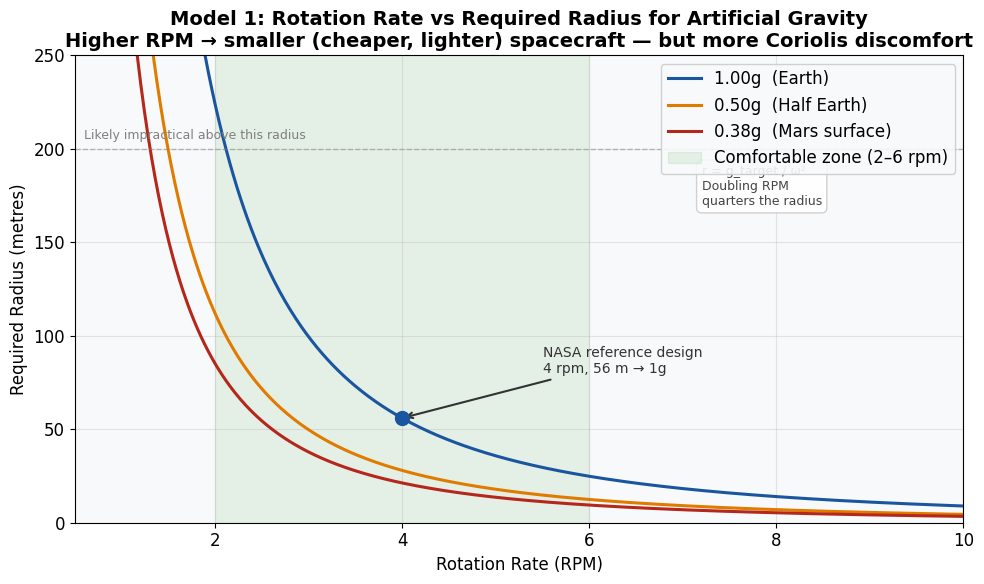
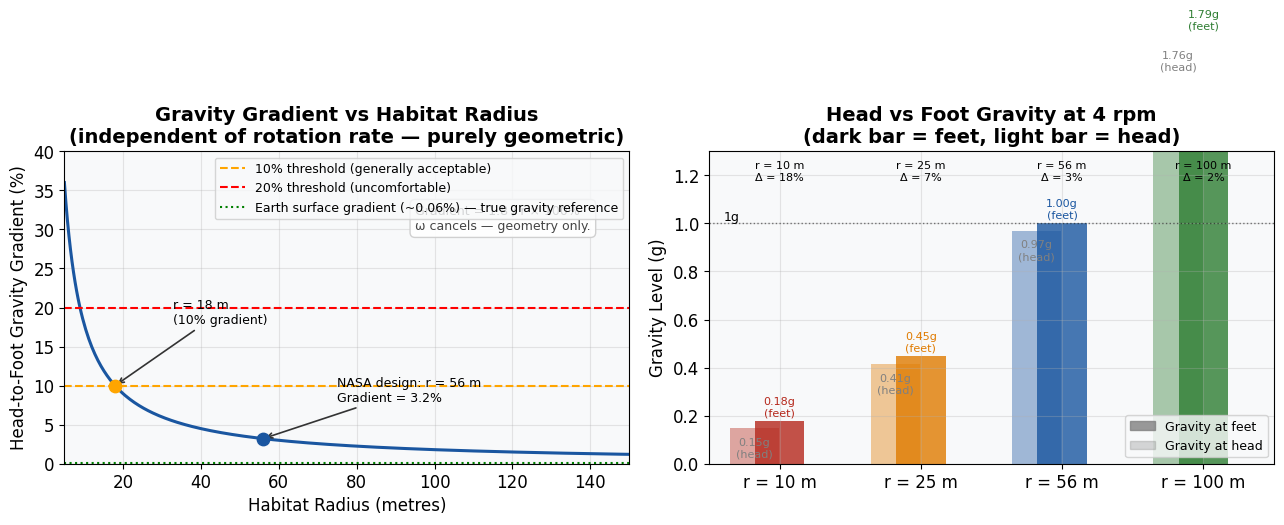
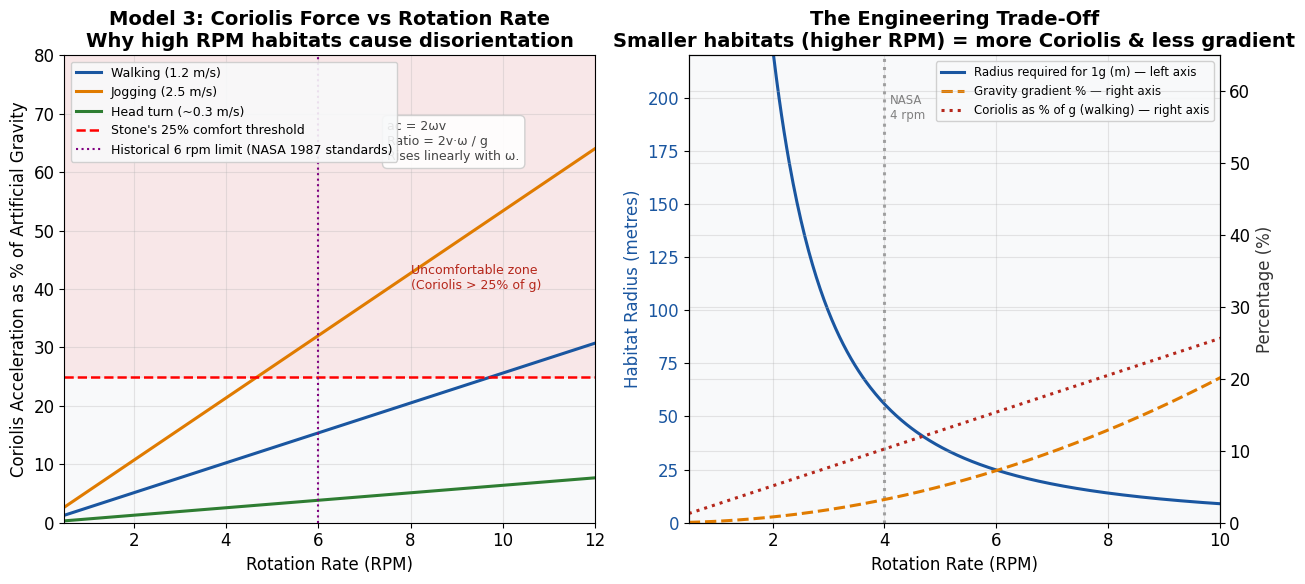

These figures' Python source, in order:
"""
EPQ Modelling: Can Artificial Gravity Ever Be Truly Replicated in Spacecraft?
Three models demonstrating the physics of rotational artificial gravity.
Each plot can be saved directly from the window that pops up.
"""

import matplotlib.pyplot as plt
import matplotlib.patches as mpatches
import numpy as np

# ─────────────────────────────────────────────────────────────────────────────
# SHARED STYLE SETTINGS
# Makes all three plots look consistent and professional
# ─────────────────────────────────────────────────────────────────────────────

plt.rcParams.update({
    'font.family': 'Arial',
    'font.size': 12,
    'axes.titlesize': 14,
    'axes.titleweight': 'bold',
    'axes.labelsize': 12,
    'axes.grid': True,
    'grid.alpha': 0.3,
    'lines.linewidth': 2.2,
    'figure.facecolor': 'white',
    'axes.facecolor': '#f8f9fa',
})


# ─────────────────────────────────────────────────────────────────────────────
# MODEL 1: ROTATION RATE vs REQUIRED RADIUS FOR DIFFERENT G-LEVELS
#
# Physics: From a = ω²r, rearranging gives r = a / ω²
# ω is angular velocity in radians per second = (2π × rpm) / 60
# So: r = (g_target × 60²) / (4π² × rpm²) = g_target × 895.8 / rpm²
#
# What this shows: the engineering trade-off. Lower RPM = larger radius.
# Halving the RPM quadruples the radius (inverse square relationship).
# This is why all practical proposals use 3–6 rpm with large radii.
# ─────────────────────────────────────────────────────────────────────────────

fig1, ax1 = plt.subplots(figsize=(10, 6))

rpm_values = np.linspace(0.5, 10, 500)   # rotation rates from 0.5 to 10 RPM
omega = (2 * np.pi * rpm_values) / 60    # convert RPM to radians per second

# Three target gravity levels
g_targets = {
    '1.00g  (Earth)':   (9.81,  '#1a56a0'),   # blue
    '0.50g  (Half Earth)': (4.905, '#e07b00'), # orange
    '0.38g  (Mars surface)': (3.73, '#b5271b'), # red
}

for label, (g, colour) in g_targets.items():
    radius = g / omega**2                 # r = a / ω²
    ax1.plot(rpm_values, radius, colour, label=label)

# Mark the NASA reference design point: 4 rpm, 56 m → 1g
ax1.scatter([4], [56], color='#1a56a0', zorder=5, s=100)
ax1.annotate(
    'NASA reference design\n4 rpm, 56 m → 1g',
    xy=(4, 56), xytext=(5.5, 80),
    arrowprops=dict(arrowstyle='->', color='#333333', lw=1.5),
    fontsize=10, color='#333333'
)

# Shade the "comfortable" zone (2–6 rpm, 15–200 m)
ax1.axvspan(2, 6, alpha=0.08, color='green', label='Comfortable zone (2–6 rpm)')
ax1.axhline(y=200, color='grey', linestyle='--', alpha=0.5, linewidth=1)
ax1.text(0.6, 205, 'Likely impractical above this radius', fontsize=9, color='grey')

ax1.set_xlabel('Rotation Rate (RPM)')
ax1.set_ylabel('Required Radius (metres)')
ax1.set_title('Model 1: Rotation Rate vs Required Radius for Artificial Gravity\n'
              'Higher RPM → smaller (cheaper, lighter) spacecraft — but more Coriolis discomfort')
ax1.set_xlim(0.5, 10)
ax1.set_ylim(0, 250)
ax1.legend(loc='upper right', framealpha=0.9)

# Annotation explaining the inverse square law
ax1.text(7.2, 170,
    'r = g_target / ω²\n'
    'Doubling RPM\nquarters the radius',
    fontsize=9, color='#444444',
    bbox=dict(boxstyle='round,pad=0.4', facecolor='white', edgecolor='#cccccc', alpha=0.9)
)

plt.tight_layout()
plt.savefig('model1_rotation_vs_radius.png', dpi=150, bbox_inches='tight')
print("Model 1 saved as model1_rotation_vs_radius.png")
plt.show()


# ─────────────────────────────────────────────────────────────────────────────
# MODEL 2: GRAVITY GRADIENT vs HABITAT RADIUS
#
# Physics: In a rotating habitat, centripetal acceleration a = ω²r
# varies linearly with radius. A person's head is ~1.8 m closer to the
# axis than their feet, so their head feels less 'gravity' than their feet.
#
# Gradient = (a_feet - a_head) / a_feet × 100%
#           = (ω²r - ω²(r - 1.8)) / ω²r × 100%
#           = 1.8 / r × 100%
#
# Notice ω cancels out entirely — gradient depends only on radius and
# person height, not rotation rate. This is a purely geometric result.
#
# Why this matters: in a true gravitational field, the gradient across
# 1.8 m is negligible (Earth's field varies by ~0.06% across a person).
# In a rotating habitat at small radii, the gradient can be 20%+ — 
# a clear sign that this is NOT the same as true gravity.
# ─────────────────────────────────────────────────────────────────────────────

fig2, (ax2a, ax2b) = plt.subplots(1, 2, figsize=(13, 6))

radii = np.linspace(5, 200, 500)     # habitat radii from 5 m to 200 m
person_height = 1.8                  # metres (standard assumption)

gradient_percent = (person_height / radii) * 100   # gradient formula

# Left plot: gradient vs radius
ax2a.plot(radii, gradient_percent, '#1a56a0')

# Threshold lines
ax2a.axhline(y=10, color='orange', linestyle='--', linewidth=1.5,
             label='10% threshold (generally acceptable)')
ax2a.axhline(y=20, color='red', linestyle='--', linewidth=1.5,
             label='20% threshold (uncomfortable)')
ax2a.axhline(y=0.06, color='green', linestyle=':', linewidth=1.5,
             label='Earth surface gradient (~0.06%) — true gravity reference')

# Mark where 10% threshold is met
r_10pct = person_height / 0.10       # = 18 m
ax2a.scatter([r_10pct], [10], color='orange', zorder=5, s=80)
ax2a.annotate(f'r = {r_10pct:.0f} m\n(10% gradient)', xy=(r_10pct, 10),
              xytext=(r_10pct + 15, 18),
              arrowprops=dict(arrowstyle='->', color='#333333', lw=1.2),
              fontsize=9)

# Mark NASA reference (56 m)
gradient_at_56 = (person_height / 56) * 100
ax2a.scatter([56], [gradient_at_56], color='#1a56a0', zorder=5, s=80)
ax2a.annotate(f'NASA design: r = 56 m\nGradient = {gradient_at_56:.1f}%',
              xy=(56, gradient_at_56), xytext=(75, 8),
              arrowprops=dict(arrowstyle='->', color='#333333', lw=1.2),
              fontsize=9)

ax2a.set_xlabel('Habitat Radius (metres)')
ax2a.set_ylabel('Head-to-Foot Gravity Gradient (%)')
ax2a.set_title('Gravity Gradient vs Habitat Radius\n'
               '(independent of rotation rate — purely geometric)')
ax2a.set_xlim(5, 150)
ax2a.set_ylim(0, 40)
ax2a.legend(loc='upper right', fontsize=9)

# Formula box
ax2a.text(95, 30,
    'Gradient = 1.8 / r × 100%\n'
    'ω cancels — geometry only.',
    fontsize=9, color='#444444',
    bbox=dict(boxstyle='round,pad=0.4', facecolor='white', edgecolor='#cccccc', alpha=0.9)
)

# Right plot: visualise gravity at head vs feet for different radii
example_radii = [10, 25, 56, 100]
colours_ex = ['#b5271b', '#e07b00', '#1a56a0', '#2e7d32']
omega_4rpm = (2 * np.pi * 4) / 60   # 4 rpm in rad/s

ax2b.set_xlim(-0.5, len(example_radii) - 0.5)
ax2b.set_ylim(0, 1.3)

for i, (r, col) in enumerate(zip(example_radii, colours_ex)):
    g_feet = omega_4rpm**2 * r / 9.81           # g at feet (normalised)
    g_head = omega_4rpm**2 * (r - 1.8) / 9.81   # g at head (normalised)
    grad = (person_height / r) * 100

    # Draw bar for feet
    ax2b.bar(i, g_feet, width=0.35, color=col, alpha=0.8, align='center')
    # Draw bar for head (darker)
    ax2b.bar(i - 0.18, g_head, width=0.35, color=col, alpha=0.4, align='center')

    ax2b.text(i, g_feet + 0.02, f'{g_feet:.2f}g\n(feet)', ha='center', fontsize=8, color=col)
    ax2b.text(i - 0.18, g_head - 0.12, f'{g_head:.2f}g\n(head)', ha='center', fontsize=8, color='grey')
    ax2b.text(i, 1.18, f'r = {r} m\nΔ = {grad:.0f}%', ha='center', fontsize=8)

ax2b.axhline(y=1.0, color='black', linestyle=':', alpha=0.5, linewidth=1)
ax2b.text(-0.4, 1.01, '1g', fontsize=9, color='black')
ax2b.set_xticks(range(len(example_radii)))
ax2b.set_xticklabels([f'r = {r} m' for r in example_radii])
ax2b.set_ylabel('Gravity Level (g)')
ax2b.set_title('Head vs Foot Gravity at 4 rpm\n(dark bar = feet, light bar = head)')

feet_patch = mpatches.Patch(color='grey', alpha=0.8, label='Gravity at feet')
head_patch = mpatches.Patch(color='grey', alpha=0.3, label='Gravity at head')
ax2b.legend(handles=[feet_patch, head_patch], fontsize=9, loc='lower right')

plt.tight_layout()
plt.savefig('model2_gravity_gradient.png', dpi=150, bbox_inches='tight')
print("Model 2 saved as model2_gravity_gradient.png")
plt.show()


# ─────────────────────────────────────────────────────────────────────────────
# MODEL 3: CORIOLIS FORCE vs ROTATION RATE
#
# Physics: The Coriolis acceleration is ac = 2ω × v
# where ω is angular velocity (rad/s) and v is the velocity of a
# moving object relative to the rotating frame (e.g. a person walking).
#
# We compare this to the artificial gravity level ag = ω²r
# at a given rotation rate (with r chosen to maintain 1g at each ω).
#
# Ratio = ac / ag = 2ωv / ω²r = 2v / ωr
#
# This is the key result: as ω increases, r decreases (to maintain 1g),
# but r decreases faster than ω increases (r ∝ 1/ω²), so:
# Ratio = 2v / ωr = 2v·ω / g_target
# i.e. the Coriolis-to-gravity ratio INCREASES with rotation rate.
# More RPM = more Coriolis relative to artificial gravity.
#
# Stone's threshold: Coriolis force should be <25% of artificial gravity.
# This defines a maximum acceptable rotation rate for a given walking speed.
# ─────────────────────────────────────────────────────────────────────────────

fig3, (ax3a, ax3b) = plt.subplots(1, 2, figsize=(13, 6))

rpm_range = np.linspace(0.5, 12, 500)
omega_range = (2 * np.pi * rpm_range) / 60

g_target = 9.81       # aiming for 1g
radius_1g = g_target / omega_range**2    # required radius to maintain 1g

walking_speeds = {
    'Walking (1.2 m/s)':  (1.2,  '#1a56a0'),
    'Jogging (2.5 m/s)':  (2.5,  '#e07b00'),
    'Head turn (~0.3 m/s)': (0.3, '#2e7d32'),
}

for label, (v, colour) in walking_speeds.items():
    coriolis_acc = 2 * omega_range * v                     # ac = 2ωv
    coriolis_ratio = (coriolis_acc / g_target) * 100       # as % of 1g

    ax3a.plot(rpm_range, coriolis_ratio, colour, label=label)

# Stone's 25% threshold
ax3a.axhline(y=25, color='red', linestyle='--', linewidth=1.8,
             label="Stone's 25% comfort threshold")

# Shade uncomfortable zone
ax3a.fill_between(rpm_range, 25, 200, alpha=0.07, color='red')
ax3a.text(8, 40, 'Uncomfortable zone\n(Coriolis > 25% of g)',
          fontsize=9, color='#b5271b')

# Mark commonly cited 6 rpm limit
ax3a.axvline(x=6, color='purple', linestyle=':', linewidth=1.5,
             label='Historical 6 rpm limit (NASA 1987 standards)')

ax3a.set_xlabel('Rotation Rate (RPM)')
ax3a.set_ylabel('Coriolis Acceleration as % of Artificial Gravity')
ax3a.set_title("Model 3: Coriolis Force vs Rotation Rate\n"
               "Why high RPM habitats cause disorientation")
ax3a.set_xlim(0.5, 12)
ax3a.set_ylim(0, 80)
ax3a.legend(loc='upper left', fontsize=9, framealpha=0.9)

ax3a.text(7.5, 62,
    'ac = 2ωv\n'
    'Ratio = 2v·ω / g\n'
    'Rises linearly with ω.',
    fontsize=9, color='#444444',
    bbox=dict(boxstyle='round,pad=0.4', facecolor='white', edgecolor='#cccccc', alpha=0.9)
)

# Right plot: summary — the three-way trade-off
# Shows radius, Coriolis ratio, and gradient all on one chart (normalised)
ax3b_twin = ax3b.twinx()

radius_norm = radius_1g / radius_1g.max()      # normalised 0–1
gradient_norm = (1.8 / radius_1g) / (1.8 / radius_1g).max()
coriolis_norm = (2 * omega_range * 1.2 / 9.81) / (2 * omega_range * 1.2 / 9.81).max()

line1, = ax3b.plot(rpm_range, radius_1g, '#1a56a0', label='Radius required for 1g (m) — left axis')
line2, = ax3b_twin.plot(rpm_range, (1.8 / radius_1g) * 100, '#e07b00',
                        linestyle='--', label='Gravity gradient % — right axis')
line3, = ax3b_twin.plot(rpm_range, (2 * omega_range * 1.2 / 9.81) * 100, '#b5271b',
                        linestyle=':', label='Coriolis as % of g (walking) — right axis')

ax3b.set_xlabel('Rotation Rate (RPM)')
ax3b.set_ylabel('Habitat Radius (metres)', color='#1a56a0')
ax3b_twin.set_ylabel('Percentage (%)', color='#333333')
ax3b.set_title('The Engineering Trade-Off\n'
               'Smaller habitats (higher RPM) = more Coriolis & less gradient')
ax3b.set_xlim(0.5, 10)
ax3b.set_ylim(0, 220)
ax3b_twin.set_ylim(0, 65)
ax3b.tick_params(axis='y', labelcolor='#1a56a0')

lines = [line1, line2, line3]
labels = [l.get_label() for l in lines]
ax3b.legend(lines, labels, loc='upper right', fontsize=8.5, framealpha=0.9)

# Add vertical line at 4 rpm NASA design point
ax3b.axvline(x=4, color='grey', linestyle=':', alpha=0.7)
ax3b.text(4.1, 190, 'NASA\n4 rpm', fontsize=8.5, color='grey')

plt.tight_layout()
plt.savefig('model3_coriolis_tradeoff.png', dpi=150, bbox_inches='tight')
print("Model 3 saved as model3_coriolis_tradeoff.png")
plt.show()

print("\nAll three models complete.")
print("Three PNG files saved in the same folder as this script.")
print("Open each PNG to view and save for your EPQ.")
